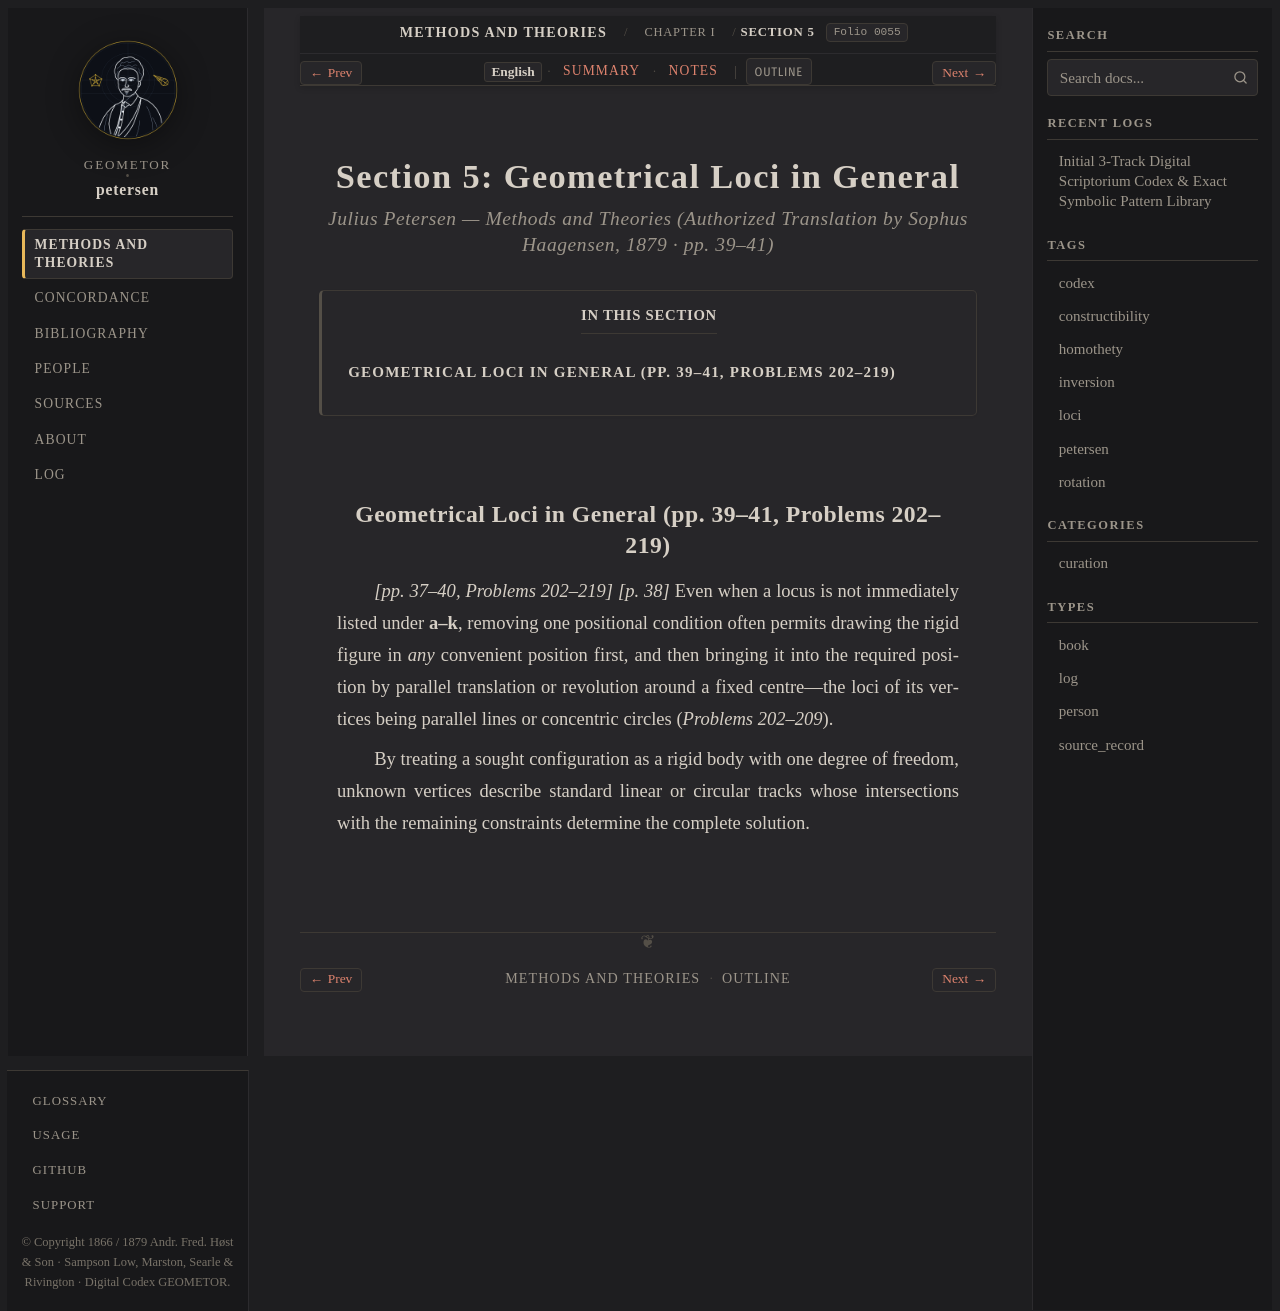

repository: geometor/petersen · page: methods_and_theories/ch_01_loci/sec_05_loci_in_general/index.html · generator: sphinx

:layout: book
:order: 5
:folio: 0055
:tracks: English: index | Summary: summary | Notes: notes

.. _petersen-ch_01_loci-sec_05_loci_in_general:
.. _petersen-ch_01_loci-sec_05_loci_in_general-en:

Section 5: Geometrical Loci in General
======================================

.. rubric:: Julius Petersen — *Methods and Theories* (Authorized Translation by Sophus Haagensen, 1879 · pp. 39–41)

.. folio:: 0055
   :page: 39

.. contents:: In This Section
   :local:
   :depth: 2
   :backlinks: none

Geometrical Loci in General (pp. 39–41, Problems 202–219)
----------------------------------------------------------------------------------

*[pp. 37–40, Problems 202–219]* *[p. 38]* Even when a locus is not immediately listed under **a–k**, removing one positional condition often permits drawing the rigid figure in *any* convenient position first, and then bringing it into the required position by parallel translation or revolution around a fixed centre—the loci of its vertices being parallel lines or concentric circles (*Problems 202–209*).

By treating a sought configuration as a rigid body with one degree of freedom, unknown vertices describe standard linear or circular tracks whose intersections with the remaining constraints determine the complete solution.

.. toctree::
   :hidden:

   summary
   notes
